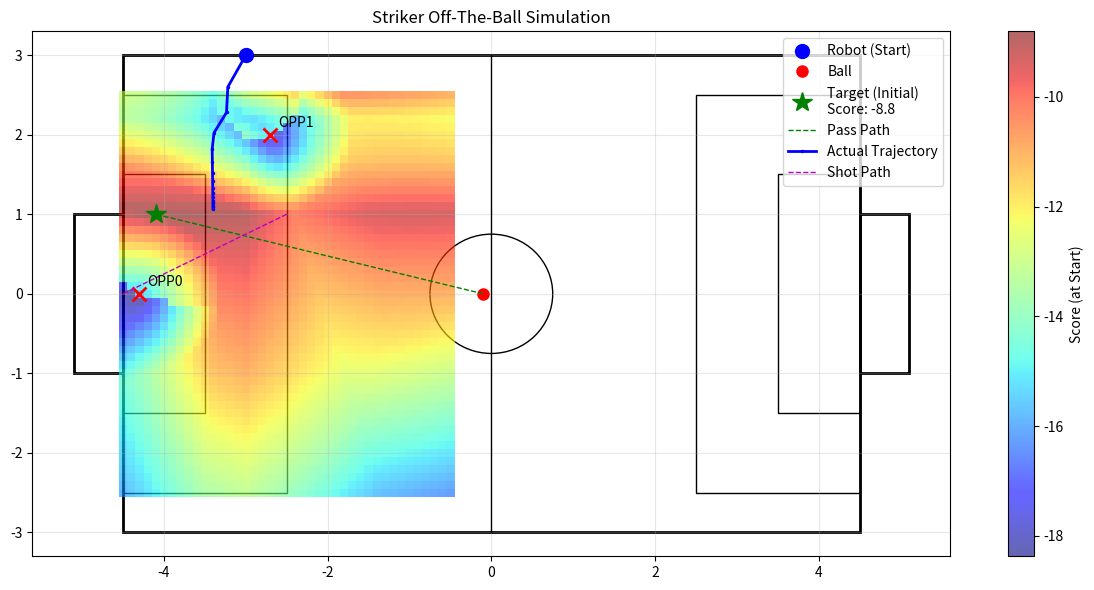

This figure's Python source:
"""
Striker 오프더볼 시뮬레이터
src/brain/src/offtheball.cpp 로직 기반
"""

from dataclasses import dataclass
from typing import List
import numpy as np
import matplotlib.pyplot as plt

# =========================
# 1. 튜닝 파라미터
# =========================

# 경기장 설정
PARAMS = {
    "field_length": 9.0,
    "field_width": 6.0,
    "penalty_dist": 1.5,
    "goal_width": 2.0,
    "circle_radius": 0.75,
    "penalty_area_length": 2.0,
    "penalty_area_width": 5.0,
    "goal_area_length": 1.0,
    "goal_area_width": 3.0,
    
    # 로직 가중치 및 설정
    "dist_from_goal": 2.0,       # 오프더볼 거리
    "base_x_weight": 0.1,        # X축 위치 선호도 (baseX 근처 선호)
    "center_y_weight": 0.6,      # Y축 중앙 선호도
    "defender_dist_weight": 1.0, # 수비수와의 거리 가중치 (멀수록 좋음)
    "defender_dist_cap": 3.0,    # 수비수 거리 이득 최대치 제한 (3m 이상은 동일 취급)
    
    "hysteresis_x_weight": 1.0,  # 현재 로봇 위치 유지 선호도 (X축)
    "hysteresis_y_weight": 1.5,  # 현재 로봇 위치 유지 선호도 (Y축)
    
    "penalty_weight": 5.0,       # 경로 막힘 패널티 기본값
    "path_margin": 1.0,          # 경로 방해 판단 거리
    
    "opp_memory_sec": 5.0,       # 수비수 기억 시간 (시간에 따라서 신뢰도 감소함)
    
    "pass_penalty_weight": 2.0,  # 패스 경로 막힘 감점 가중치
    "shot_penalty_weight": 3.0,  # 슛 경로 막힘 감점 가중치
    "movement_penalty_weight": 3.0, # (New) 이동 경로 막힘 감점 가중치
    "path_margin": 1.0,          # 경로 안전 마진 (m) -> 패스/슛/이동 공통
    "path_confidence": 0.5,      # 경로 신뢰도 (0~1)
    
    "search_x_margin": 2.0,      # 검색 범위 (x)
    "grid_step": 0.1,            # 그리드 간격
    
    # 시각화 설정
    "figsize": (12, 6),
}

# =========================
# 2. 시나리오 설정 (좌표 튜닝)
# =========================
SCENARIO = {
    "robot": {"x": -3.0, "y": 3.0}, # 로봇 현재 위치
    "ball":  {"x": -0.1, "y": 0.0}, # 공 위치
    
    "opponents": [
        {"x": -4.3, "y": 0.0}, # 골키퍼
        {"x": -2.7, "y": 2.0}, # 상대 수비수 1 
    ]
}

# =========================
# 3. 데이터 구조 및 유틸리티
# =========================
@dataclass
class Pose2D:
    x: float
    y: float

@dataclass
class Opponent:
    pos: Pose2D
    last_seen_sec_ago: float = 0.0

def point_to_segment_distance(px, py, ax, ay, bx, by):
    """점 P에서 선분 AB까지의 최단 거리 계산"""
    abx, aby = bx - ax, by - ay
    apx, apy = px - ax, py - ay
    ab2 = abx * abx + aby * aby
    if ab2 < 1e-12: return np.hypot(apx, apy)

    t = (apx * abx + apy * aby) / ab2
    t = max(0.0, min(1.0, t))
    cx, cy = ax + t * abx, ay + t * aby
    return np.hypot(px - cx, py - cy)

def confidence_factor(last_seen, memory_sec):
    return max(0.0, (memory_sec - last_seen) / memory_sec)

# =========================
# 4. 점수 계산 로직 (Core)
# =========================
def compute_striker_score(tx: float, ty: float,
                          robot: Pose2D,
                          ball: Pose2D,
                          opponents: List[Opponent],
                          params: dict) -> float:
    
    fl = params["field_length"]
    goal_x = -(fl / 2.0)
    base_x = goal_x + params["dist_from_goal"]
    
    # [기본 점수] 위치 선호도
    score = 0.0
    score -= abs(tx - base_x) * params["base_x_weight"]
    score -= abs(ty) * params["center_y_weight"]
    score -= abs(tx - robot.x) * params["hysteresis_x_weight"]
    score -= abs(ty - robot.y) * params["hysteresis_y_weight"]
    
    # [수비수 회피] 골대 근처 수비수들과 멀리 떨어질수록 좋음
    defenders = [opp for opp in opponents if abs(opp.pos.x - goal_x) < 4.0]
    
    dist_to_defender = 0.0
    normalizer = max(1.0, float(len(defenders)))
    
    for opp in defenders:
        d = np.hypot(ty - opp.pos.y, tx - opp.pos.x)
        d = min(d, params["defender_dist_cap"])
        dist_to_defender += d
        
    dist_to_defender /= normalizer
    score += dist_to_defender * params["defender_dist_weight"]
    
    # [경로 패널티] 패스 경로 & 슛 경로가 막히면 감점
    pass_path = (ball.x, ball.y, tx, ty)
    shot_path = (base_x, ty, goal_x, 0.0) # 후보 위치에서 골대 중앙으로의 슛 경로

    for opp in opponents:
        cf = confidence_factor(opp.last_seen_sec_ago, params["opp_memory_sec"])
        if cf <= 0.0: continue
        
        # 패스 경로 (공 -> 목표)
        dist_pass = point_to_segment_distance(opp.pos.x, opp.pos.y, *pass_path)
        if dist_pass < params["path_margin"]:
            score -= (1.0 - dist_pass) * params["penalty_weight"] * cf
            
        # 슛 경로 (목표 -> 골대)
        dist_shot = point_to_segment_distance(opp.pos.x, opp.pos.y, *shot_path)
        if dist_shot < params["path_margin"]:
            score -= (1.0 - dist_shot) * params["penalty_weight"] * cf
            
    # 7. 이동 경로 막힘 (Movement Path Blocked) - (New)
    # Robot(Current) -> Target(Candidate) 경로에 수비수가 있는가?
    dist_robot_target = np.hypot(tx - robot.x, ty - robot.y)
    
    # 로봇과 타겟이 너무 가까우면(0.1m 이내) 이동 경로 체크 불필요
    if dist_robot_target > 0.1:
        for opp in opponents:
            cf = confidence_factor(opp.last_seen_sec_ago, params["opp_memory_sec"])
            if cf <= 0.0: continue

            # 상대방과의 거리 (현재 위치 기준) - 혹시 모를 안전장치
            # if np.hypot(opp.pos.x - robot.x, opp.pos.y - robot.y) < 0.5: continue 
            
            # Point-Line Distance (Robot -> Target 선분과 Opponent 사이 거리)
            # 선분: Robot(x1,y1) -> Target(x2,y2), 점: Opp(x0,y0)
            # 투영 점이 선분 내에 있는지 확인 필요
            
            # 벡터 정의
            vec_rt_x = tx - robot.x
            vec_rt_y = ty - robot.y
            vec_ro_x = opp.pos.x - robot.x
            vec_ro_y = opp.pos.y - robot.y
            
            # 내적을 통한 투영 계수 t 계산
            # t = (vec_ro . vec_rt) / |vec_rt|^2
            dot_prod = vec_ro_x * vec_rt_x + vec_ro_y * vec_rt_y
            len_sq = vec_rt_x**2 + vec_rt_y**2
            t = dot_prod / len_sq
            
            # 가장 가까운 점 찾기
            if t < 0.0:  # 로봇보다 뒤쪽 (고려 X -> 이미 지나온 길은 아님, 출발 전이니까)
                closest_x, closest_y = robot.x, robot.y
            elif t > 1.0: # 타겟 뒤쪽 (고려 X)
                closest_x, closest_y = tx, ty
            else: # 선분 위
                closest_x = robot.x + t * vec_rt_x
                closest_y = robot.y + t * vec_rt_y
            
            dist_to_path = np.hypot(opp.pos.x - closest_x, opp.pos.y - closest_y)
            
            # 경로 마진보다 가까우면 감점
            # 단, t < 0.0 인 경우(로봇보다 뒤)는 무시해도 되지만, 
            # t > 0.0 && t < 1.0 인 구간(사이에 낀 경우)만 강력 처벌
            if t > 0.0 and t < 1.0 and dist_to_path < params["path_margin"]:
                # 거리가 가까울수록 더 큰 감점
                penalty = (params["path_margin"] - dist_to_path) * params["movement_penalty_weight"] * cf
                score -= penalty
                # print(f"Movement Blocked at {tx:.2f},{ty:.2f} penalty: {penalty:.2f}")

    return score


def compute_costmap(robot: Pose2D, ball: Pose2D, opponents: List[Opponent], params: dict):
    fl = params["field_length"]
    fw = params["field_width"]
    goal_x = -(fl / 2.0)
    base_x = goal_x + params["dist_from_goal"]
    max_y = fw / 2.0 - 0.5
    
    # 그리드 탐색 범위 설정
    xs = np.arange(base_x - params["search_x_margin"], base_x + params["search_x_margin"] + 1e-9, params["grid_step"])
    ys = np.arange(-max_y, max_y + 1e-9, params["grid_step"])
    
    X, Y = np.meshgrid(xs, ys)
    S = np.zeros_like(X)
    
    best_score = -1e9
    best_pos = (base_x, 0.0)
    
    for iy in range(X.shape[0]):
        for ix in range(X.shape[1]):
            tx, ty = X[iy, ix], Y[iy, ix]
            sc = compute_striker_score(tx, ty, robot, ball, opponents, params)
            S[iy, ix] = sc
            
            if sc > best_score:
                best_score = sc
                best_pos = (tx, ty)
                
    return X, Y, S, best_pos, best_score

# =========================
# 5. 동적 경로 시뮬레이션 (핵심 추가)
# =========================
def simulate_path(start_robot: Pose2D, ball: Pose2D, opponents: List[Opponent], params: dict, steps=50, dt=0.2):
    """
    로봇이 매 순간 최적의 위치를 다시 계산하며 이동하는 궤적을 시뮬레이션
    Offtheball 로직에는 Hysteresis(현재 내 위치 선호)가 있어서, 
    로봇이 이동함에 따라 목표점(Cost가 가장 낮은 지점)도 미세하게 변할 수 있음.
    """
    path_x = [start_robot.x]
    path_y = [start_robot.y]
    
    current_robot = Pose2D(start_robot.x, start_robot.y)
    
    for _ in range(steps):
        # 1. 현재 위치 기준 최적 목표 계산
        # (로봇 위치가 바뀌면 Hysteresis 항 때문에 Score Map이 바뀜)
        _, _, _, best_pos, _ = compute_costmap(current_robot, ball, opponents, params)
        target_x, target_y = best_pos
        
        # 2. 이동 벡터 계산 (P제어)
        err_x = target_x - current_robot.x
        err_y = target_y - current_robot.y
        
        # 3. 속도 제한 (offtheball.cpp 로직 근사)
        # 실제 코드는 로봇 좌표계 변환 후 리밋을 걸지만, 여기서는 필드 좌표계에서 단순화하여 적용
        # vx_field = err_x * 1.0
        # vy_field = err_y * 1.0
        
        # 이동 (dt초 동안의 변위)
        # 속도 * 시간 = 거리
        move_x = (err_x * 1.0) * dt
        move_y = (err_y * 1.0) * dt
        
        # 위치 업데이트
        current_robot.x += move_x
        current_robot.y += move_y
        
        path_x.append(current_robot.x)
        path_y.append(current_robot.y)
        
        # 목표에 도달했으면 종료 (대락적)
        if np.hypot(err_x, err_y) < 0.1:
            break
            
    return path_x, path_y

# =========================
# 6. 시각화 및 실행
# =========================
def visualize():
    robot = Pose2D(**SCENARIO["robot"])
    ball = Pose2D(**SCENARIO["ball"])
    opponents = [Opponent(pos=Pose2D(**opp)) for opp in SCENARIO["opponents"]]
    
    # 1. 초기 상태에서의 Heatmap 및 Target 계산
    X, Y, S, best_pos, best_score = compute_costmap(robot, ball, opponents, PARAMS)
    bx, by = best_pos
    
    # 2. 동적 경로 시뮬레이션 실행
    sim_path_x, sim_path_y = simulate_path(robot, ball, opponents, PARAMS)
    
    fig, ax = plt.subplots(figsize=PARAMS["figsize"])
    
    fl = PARAMS["field_length"]
    fw = PARAMS["field_width"]
    hfl = fl / 2.0
    hfw = fw / 2.0
    
    # 경기장 그리기 (FD_INHA 규격: 9x6)
    # Outer Boundary
    ax.add_patch(plt.Rectangle((-hfl, -hfw), fl, fw, fill=False, edgecolor='k', linewidth=2))
    
    # Center Line & Circle
    ax.plot([0, 0], [-hfw, hfw], 'k-', linewidth=1)
    ax.add_patch(plt.Circle((0, 0), PARAMS["circle_radius"], fill=False, edgecolor='k', linewidth=1))
    
    # Penalty Areas & Goal Areas
    # Left Side
    ax.add_patch(plt.Rectangle((-hfl, -PARAMS["penalty_area_width"]/2), PARAMS["penalty_area_length"], PARAMS["penalty_area_width"], fill=False, edgecolor='k', linewidth=1))
    ax.add_patch(plt.Rectangle((-hfl, -PARAMS["goal_area_width"]/2), PARAMS["goal_area_length"], PARAMS["goal_area_width"], fill=False, edgecolor='k', linewidth=1))
    
    # Right Side
    ax.add_patch(plt.Rectangle((hfl - PARAMS["penalty_area_length"], -PARAMS["penalty_area_width"]/2), PARAMS["penalty_area_length"], PARAMS["penalty_area_width"], fill=False, edgecolor='k', linewidth=1))
    ax.add_patch(plt.Rectangle((hfl - PARAMS["goal_area_length"], -PARAMS["goal_area_width"]/2), PARAMS["goal_area_length"], PARAMS["goal_area_width"], fill=False, edgecolor='k', linewidth=1))

    # Goals (Goal Width: 2.0)
    gw = PARAMS["goal_width"]
    # Left Goal
    ax.add_patch(plt.Rectangle((-hfl - 0.6, -gw/2), 0.6, gw, fill=False, edgecolor='k', linewidth=2))
    # Right Goal
    ax.add_patch(plt.Rectangle((hfl, -gw/2), 0.6, gw, fill=False, edgecolor='k', linewidth=2))

    # 히트맵 (초기 위치 기준)
    cm = ax.pcolormesh(X, Y, S, cmap='jet', shading='auto', alpha=0.6)
    plt.colorbar(cm, ax=ax, label="Score (at Start)")
    
    # 객체 표시
    ax.plot(robot.x, robot.y, 'bo', markersize=10, label="Robot (Start)")
    ax.plot(ball.x, ball.y, 'ro', markersize=8, label="Ball")
    
    for i, opp in enumerate(opponents):
        ax.plot(opp.pos.x, opp.pos.y, 'rx', markersize=10, markeredgewidth=2)
        ax.annotate(f"OPP{i}", (opp.pos.x+0.1, opp.pos.y+0.1))

    # 최적 위치 및 경로
    ax.plot(bx, by, 'g*', markersize=15, label=f"Target (Initial)\nScore: {best_score:.1f}")
    ax.plot([ball.x, bx], [ball.y, by], 'g--', lw=1, label="Pass Path")
    
    # [동적 시뮬레이션 경로]
    ax.plot(sim_path_x, sim_path_y, 'b.-', lw=2, markersize=3, label="Actual Trajectory")
    
    goal_x = -(fl/2.0)
    base_x = goal_x + PARAMS["dist_from_goal"]
    ax.plot([base_x, goal_x], [by, 0], 'm--', lw=1, label="Shot Path")

    ax.legend(loc='upper right')
    ax.set_title("Striker Off-The-Ball Simulation")
    ax.grid(True, alpha=0.3)
    
    plt.tight_layout()
    plt.show()

if __name__ == "__main__":
    visualize()
